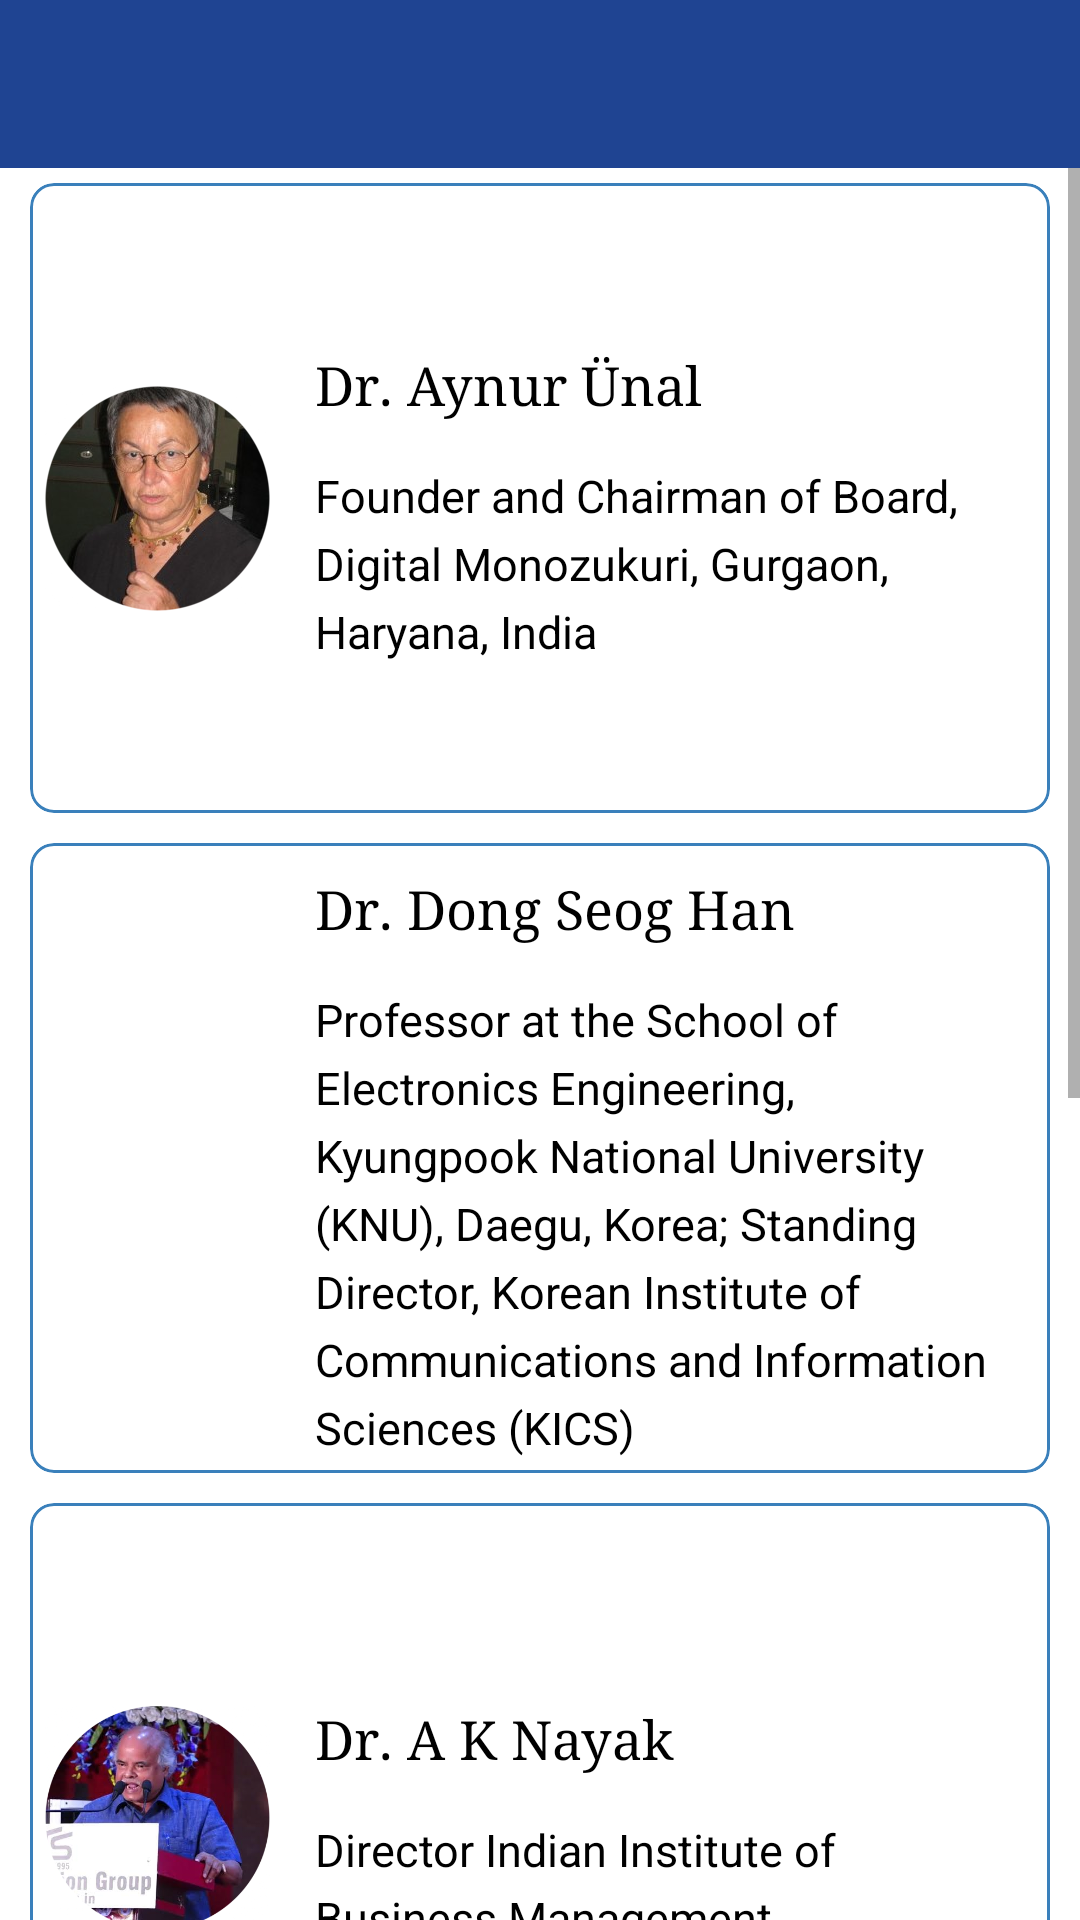

Produce the Android XML layout that renders to this screen, including the resource entries it uses.
<!-- AndroidManifest.xml: application theme AppTheme -->
<!-- res/layout/fragment_speakers.xml -->
<?xml version="1.0" encoding="utf-8"?>
<LinearLayout xmlns:android="http://schemas.android.com/apk/res/android"
    xmlns:tools="http://schemas.android.com/tools"
    android:layout_width="match_parent"
    android:layout_height="match_parent"
    android:orientation="vertical">

    <androidx.appcompat.widget.Toolbar
        android:id="@+id/speakers_toolbar"
        android:layout_width="match_parent"
        android:layout_height="?attr/actionBarSize"
        android:background="?attr/colorPrimary"
        android:theme="@style/ThemeOverlay.MaterialComponents.Dark.ActionBar" />

    <ScrollView xmlns:android="http://schemas.android.com/apk/res/android"
        android:layout_width="match_parent"
        android:layout_height="match_parent">

        <LinearLayout
            android:layout_width="match_parent"
            android:layout_height="wrap_content"
            android:orientation="vertical">

            <com.google.android.material.card.MaterialCardView
                android:id="@+id/speaker_card_1"
                style="@style/StandardCardView"
                android:transitionName="speaker_card"
                tools:targetApi="lollipop">

                <LinearLayout
                    android:layout_width="match_parent"
                    android:layout_height="wrap_content"
                    android:background="?attr/selectableItemBackground"
                    android:orientation="horizontal">

                    <LinearLayout
                        android:layout_width="0dp"
                        android:layout_height="match_parent"
                        android:layout_weight="1">

                        <ImageView
                            android:id="@+id/speaker_image_one"
                            android:layout_width="wrap_content"
                            android:layout_height="200dp"
                            android:layout_margin="5dp"
                            android:src="@drawable/ic_speaker_one"
                            android:transitionName="speaker_image"
                            tools:targetApi="lollipop" />

                    </LinearLayout>

                    <LinearLayout
                        android:layout_width="0dp"
                        android:layout_height="match_parent"
                        android:layout_weight="3"
                        android:gravity="center"
                        android:orientation="vertical">

                        <TextView
                            style="@style/StandardTextHeader"
                            android:text="Dr. Aynur Ünal" />

                        <TextView
                            style="@style/StandardTextBody"
                            android:text="Founder and Chairman of Board, Digital Monozukuri, Gurgaon, Haryana, India" />

                    </LinearLayout>

                </LinearLayout>

            </com.google.android.material.card.MaterialCardView>

            <com.google.android.material.card.MaterialCardView
                android:id="@+id/speaker_card_2"
                style="@style/StandardCardView"
                android:transitionName="speaker_card"
                tools:targetApi="lollipop">

                <LinearLayout
                    android:layout_width="match_parent"
                    android:layout_height="wrap_content"
                    android:background="?attr/selectableItemBackground"
                    android:orientation="horizontal">

                    <LinearLayout
                        android:layout_width="0dp"
                        android:layout_height="match_parent"
                        android:layout_weight="1">

                        <ImageView
                            android:id="@+id/speaker_image_two"
                            android:layout_width="wrap_content"
                            android:layout_height="200dp"
                            android:layout_margin="5dp"
                            android:src="@drawable/ic_speaker_two"
                            android:transitionName="speaker_image"
                            tools:targetApi="lollipop" />

                    </LinearLayout>

                    <LinearLayout
                        android:layout_width="0dp"
                        android:layout_height="match_parent"
                        android:layout_weight="3"
                        android:gravity="center"
                        android:orientation="vertical">

                        <TextView
                            style="@style/StandardTextHeader"
                            android:text="Dr. Dong Seog Han" />

                        <TextView
                            style="@style/StandardTextBody"
                            android:text="Professor at the School of Electronics Engineering, Kyungpook National University (KNU), Daegu, Korea; Standing Director, Korean Institute of Communications and Information Sciences (KICS)" />

                    </LinearLayout>

                </LinearLayout>

            </com.google.android.material.card.MaterialCardView>

            <com.google.android.material.card.MaterialCardView
                android:id="@+id/speaker_card_3"
                style="@style/StandardCardView"
                android:transitionName="speaker_card"
                tools:targetApi="lollipop">

                <LinearLayout
                    android:layout_width="match_parent"
                    android:layout_height="wrap_content"
                    android:background="?attr/selectableItemBackground"
                    android:orientation="horizontal">

                    <LinearLayout
                        android:layout_width="0dp"
                        android:layout_height="match_parent"
                        android:layout_weight="1">

                        <ImageView
                            android:id="@+id/speaker_image_three"
                            android:layout_width="wrap_content"
                            android:layout_height="200dp"
                            android:layout_margin="5dp"
                            android:src="@drawable/ic_speaker_three"
                            android:transitionName="speaker_image"
                            tools:targetApi="lollipop" />

                    </LinearLayout>

                    <LinearLayout
                        android:layout_width="0dp"
                        android:layout_height="match_parent"
                        android:layout_weight="3"
                        android:gravity="center"
                        android:orientation="vertical">

                        <TextView
                            style="@style/StandardTextHeader"
                            android:text="Dr. A K Nayak" />

                        <TextView
                            style="@style/StandardTextBody"
                            android:text="Director Indian Institute of Business Management" />

                    </LinearLayout>

                </LinearLayout>

            </com.google.android.material.card.MaterialCardView>

            <com.google.android.material.card.MaterialCardView
                android:id="@+id/speaker_card_4"
                style="@style/StandardCardView"
                android:transitionName="speaker_card"
                tools:targetApi="lollipop">

                <LinearLayout
                    android:layout_width="match_parent"
                    android:layout_height="wrap_content"
                    android:background="?attr/selectableItemBackground"
                    android:orientation="horizontal">

                    <LinearLayout
                        android:layout_width="0dp"
                        android:layout_height="match_parent"
                        android:layout_weight="1">

                        <ImageView
                            android:id="@+id/speaker_image_four"
                            android:layout_width="wrap_content"
                            android:layout_height="200dp"
                            android:layout_margin="5dp"
                            android:src="@drawable/ic_speaker_four"
                            android:transitionName="speaker_image"
                            tools:targetApi="lollipop" />

                    </LinearLayout>

                    <LinearLayout
                        android:layout_width="0dp"
                        android:layout_height="match_parent"
                        android:layout_weight="3"
                        android:gravity="center"
                        android:orientation="vertical">

                        <TextView
                            style="@style/StandardTextHeader"
                            android:text="Dr. Damodran Subramanian" />

                        <TextView
                            style="@style/StandardTextBody"
                            android:text="Managing Director, SAFRAN Engineering Services, India" />


                    </LinearLayout>

                </LinearLayout>

            </com.google.android.material.card.MaterialCardView>

            <com.google.android.material.card.MaterialCardView
                android:id="@+id/speaker_card_5"
                style="@style/StandardCardView"
                android:transitionName="speaker_card"
                tools:targetApi="lollipop">

                <LinearLayout
                    android:layout_width="match_parent"
                    android:layout_height="wrap_content"
                    android:background="?attr/selectableItemBackground"
                    android:orientation="horizontal">

                    <LinearLayout
                        android:layout_width="0dp"
                        android:layout_height="match_parent"
                        android:layout_weight="1">

                        <ImageView
                            android:id="@+id/speaker_image_five"
                            android:layout_width="wrap_content"
                            android:layout_height="200dp"
                            android:layout_margin="5dp"
                            android:src="@drawable/ic_speaker_five"
                            android:transitionName="speaker_image"
                            tools:targetApi="lollipop" />

                    </LinearLayout>

                    <LinearLayout
                        android:layout_width="0dp"
                        android:layout_height="match_parent"
                        android:layout_weight="3"
                        android:gravity="center"
                        android:orientation="vertical">

                        <TextView
                            style="@style/StandardTextHeader"
                            android:text="Dr. Navin Kumar" />

                        <TextView
                            style="@style/StandardTextBody"
                            android:text="Bangalore IEEE ComSoc Chairperson" />

                    </LinearLayout>

                </LinearLayout>

            </com.google.android.material.card.MaterialCardView>

        </LinearLayout>

    </ScrollView>
</LinearLayout>
<!-- resources referenced by this layout -->
<resources>
  <!-- drawable ic_speaker_five: png bitmap (drawable, 143795 bytes) -->
  <!-- drawable ic_speaker_four: png bitmap (drawable, 206871 bytes) -->
  <!-- drawable ic_speaker_one: png bitmap (drawable, 74736 bytes) -->
  <!-- drawable ic_speaker_three: png bitmap (drawable, 257643 bytes) -->
  <style name="StandardCardView">
          <item name="android:layout_width">match_parent</item>
          <item name="android:layout_height">wrap_content</item>
          <item name="android:layout_gravity">center</item>
          <item name="android:layout_marginTop">5dp</item>
          <item name="android:layout_marginBottom">5dp</item>
          <item name="android:layout_marginLeft">10dp</item>
          <item name="android:layout_marginRight">10dp</item>
          <item name="cardCornerRadius">8dp</item>
          <item name="cardElevation">0dp</item>
          <item name="strokeColor">@color/colorAccent</item>
          <item name="strokeWidth">1dp</item>
      </style>
  <style name="StandardTextBody" parent="StandardTextHeader">
          <item name="android:fontFamily">sans-serif</item>
          <item name="android:lineSpacingExtra">5dp</item>
          <item name="android:textSize">15sp</item>
      </style>
  <style name="StandardTextHeader">
          <item name="android:layout_gravity">start</item>
          <item name="android:layout_width">wrap_content</item>
          <item name="android:layout_height">wrap_content</item>
          <item name="android:layout_marginStart" tools:targetApi="jelly_bean_mr1">10dp</item>
          <item name="android:layout_marginTop">10dp</item>
          <item name="android:layout_marginEnd" tools:targetApi="jelly_bean_mr1">10dp</item>
          <item name="android:layout_marginBottom">5dp</item>
          <item name="android:fontFamily">serif</item>
          <item name="android:textColor">@color/textBlack</item>
          <item name="android:textSize">18sp</item>
      </style>
  <style name="AppTheme" parent="Theme.MaterialComponents.Light.NoActionBar">
          <item name="android:windowContentTransitions" tools:targetApi="lollipop">true</item>
          <item name="colorPrimary">@color/colorPrimary</item>
          <item name="colorPrimaryDark">@color/colorPrimaryDark</item>
          <item name="colorAccent">@color/colorAccent</item>
      </style>
  <color name="colorAccent">#3A80BB</color>
  <color name="textBlack">#000000</color>
  <color name="colorPrimary">#1F4492</color>
  <color name="colorPrimaryDark">#0D2450</color>
</resources>
